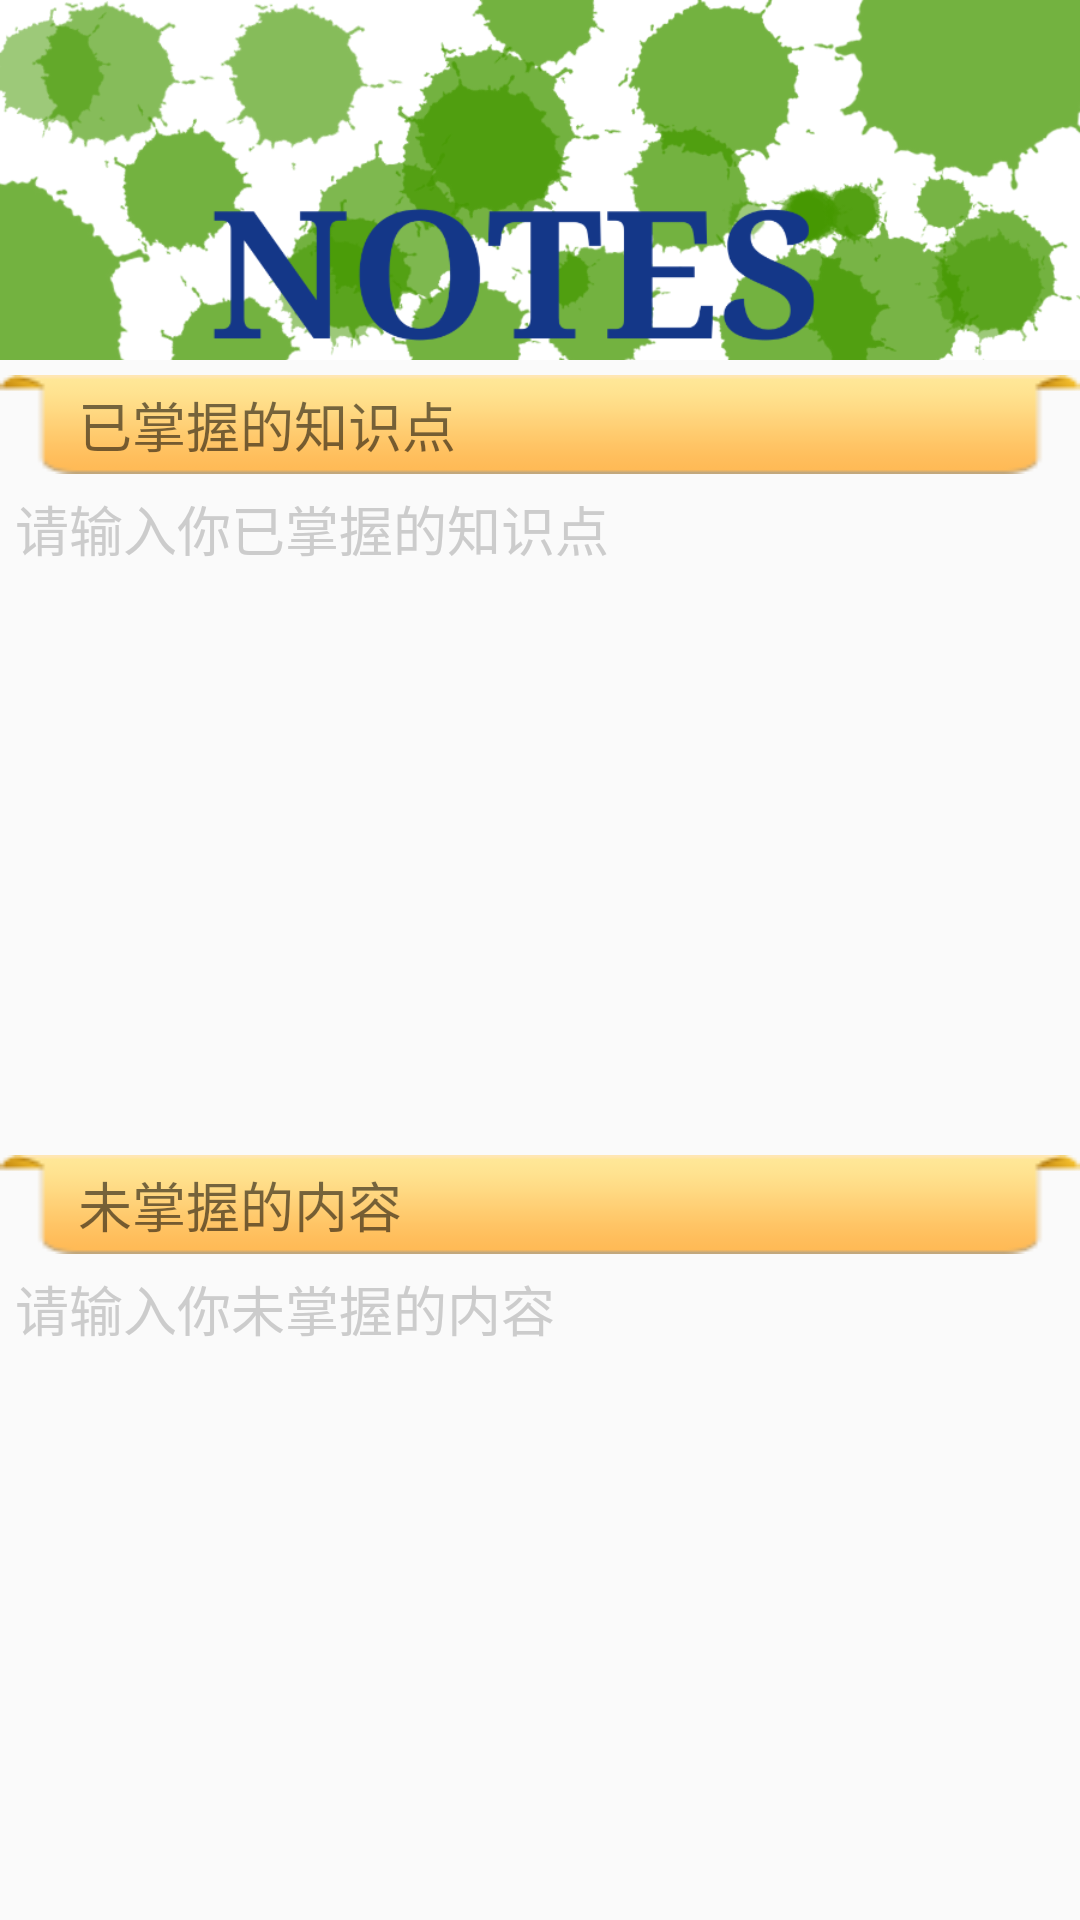

Write the Android layout XML for this screen, with the resource values it uses.
<!-- AndroidManifest.xml: application theme AppTheme -->
<!-- res/layout/activity_plan.xml -->
<?xml version="1.0" encoding="utf-8"?>
<LinearLayout xmlns:android="http://schemas.android.com/apk/res/android"
    xmlns:app="http://schemas.android.com/apk/res-auto"
    xmlns:tools="http://schemas.android.com/tools"
    android:layout_width="match_parent"
    android:layout_height="match_parent"
    android:orientation="vertical"
    tools:context=".PlanActivity">

    <ImageView
        android:layout_width="match_parent"
        android:layout_height="120dp"
        android:background="@drawable/plan"/>

    <LinearLayout
        android:layout_width="match_parent"
        android:layout_height="wrap_content"
        android:layout_marginTop="5dp"
        android:layout_weight="1"
        android:orientation="vertical">

        <TextView
            android:layout_width="match_parent"
            android:layout_height="wrap_content"
            android:background="@drawable/unit_group_buy_item_top"
            android:gravity="center_vertical"
            android:text="      已掌握的知识点"
            android:textSize="18sp"/>

        <EditText
            android:id="@+id/plan_title"
            android:layout_width="match_parent"
            android:layout_height="wrap_content"
            android:layout_marginTop="5dp"
            android:layout_marginLeft="5dp"
            android:layout_marginRight="5dp"
            android:background="@null"
            android:hint="请输入你已掌握的知识点"
            android:textColorHint="@color/colorCursor"/>

    </LinearLayout>

    <LinearLayout
        android:layout_width="match_parent"
        android:layout_height="wrap_content"
        android:layout_marginTop="5dp"
        android:layout_weight="1"
        android:orientation="vertical">

        <TextView
            android:layout_width="match_parent"
            android:layout_height="wrap_content"
            android:background="@drawable/unit_group_buy_item_top"
            android:gravity="center_vertical"
            android:text="      未掌握的内容"
            android:textSize="18sp"/>

        <EditText
            android:id="@+id/plan_goal"
            android:layout_width="match_parent"
            android:layout_height="wrap_content"
            android:layout_marginTop="5dp"
            android:layout_marginLeft="5dp"
            android:layout_marginRight="5dp"
            android:background="@null"
            android:hint="请输入你未掌握的内容"
            android:textColorHint="@color/colorCursor"/>

    </LinearLayout>

</LinearLayout>
<!-- resources referenced by this layout -->
<resources>
  <color name="colorCursor">#cccccc</color>
  <!-- drawable plan: png bitmap (drawable, 112008 bytes) -->
  <!-- drawable unit_group_buy_item_top: png bitmap (drawable, 3604 bytes) -->
  <style name="AppTheme" parent="Theme.AppCompat.Light.DarkActionBar">
          
          <item name="colorPrimary">@color/themeColor</item>
          <item name="colorPrimaryDark">@color/themeColor</item>
          <item name="windowNoTitle">true</item>
          <item name="colorAccent">@color/themeColor</item>
      </style>
  <color name="themeColor">#42BD56</color>
</resources>
